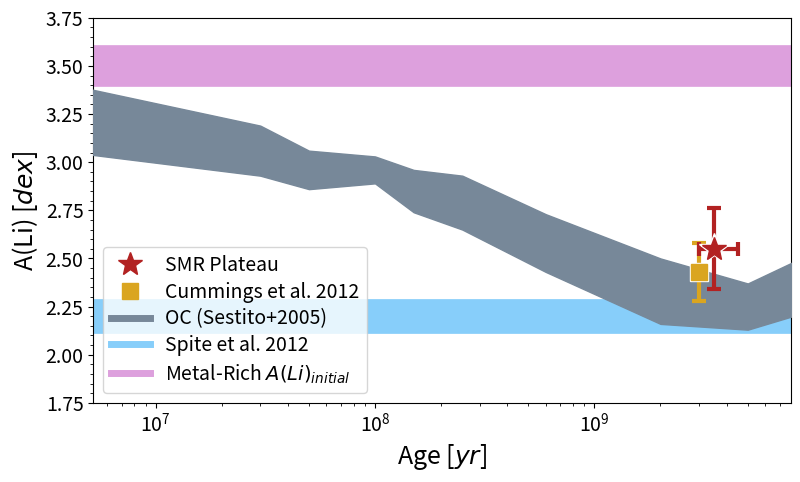

Reproduce this figure in Python. (Note: this script raises an exception after producing the figure.)
"""the noao 17 plot except shaded to highlight SMR stars and NGC 6253"""

__author__ = 'donald'
import numpy as np
import matplotlib.pyplot as plt
import pandas as pd
import matplotlib.patches as patches
import math
import matplotlib
import pylab
print(matplotlib.__version__)

matplotlib.rc('xtick', labelsize=14)
matplotlib.rc('ytick', labelsize=14)

sestito_ages = [0.005*10**9, 0.03*10**9, 0.05*10**9, 0.1*10**9, 0.15*10**9, 0.25*10**9, 0.6*10**9, 2*10**9, 5*10**9,
                8*10**9]
sestito_abunds = [3.21, 3.06, 2.96, 2.96, 2.85, 2.79, 2.58, 2.33, 2.25, 2.34]
sestito_unc = [0.17, 0.13, 0.10, 0.07, 0.11, 0.14, 0.15, 0.17, 0.12, 0.14]

randich_ages = [5*10**9]
randich_abunds = [2.47]
randich_unc = [0.16]

cummings_ages = [3.0*10**9]
cummings_abunds = [2.43]
cummings_unc = [0.15]

cummings17_ages = [0.625*10**9, 0.650*10**9]
cummings17_abunds = [2.91, 2.72]
cummings17_unc = [0.09, 0.28]

fig, splot = plt.subplots(figsize=(9,5))
splot.grid(False)

richline2, = splot.plot([0.001*10**4,5*10**10],[3.5, 3.5],color='Plum', linestyle='-',linewidth=5,zorder=1, label='Metal-Rich $A(Li)_{initial}$')
richline, = splot.plot([0.001*10**4,5*10**10],[3.5, 3.5],color='Plum', linestyle='-',linewidth=30,zorder=1)

spiteline2, = splot.plot([0.001*10**4,5*10**10],[2.2,2.2],color='LightSkyBlue',linewidth=5,zorder=1, label='Spite et al. 2012')
spiteline, = splot.plot([0.001*10**4,5*10**10],[2.2,2.2],color='LightSkyBlue',linewidth=25,zorder=1)

"""
splot.errorbar(sestito_ages, sestito_abunds, yerr=sestito_unc, linestyle='None', elinewidth=3, capthick=3, capsize=5, color='FireBrick', zorder=2)
sestito_plt, = splot.semilogx(sestito_ages, sestito_abunds, markersize=11, color='FireBrick', marker='o', markeredgecolor='FireBrick', linewidth=0, label='Sestito & Randich 2005',zorder=3)

splot.errorbar(randich_ages, randich_abunds, yerr=randich_unc,linestyle='None', elinewidth=3, capthick=3, capsize=5, color='RoyalBlue', zorder=4)
randich_plt, = splot.semilogx(randich_ages, randich_abunds, markersize=11, color='RoyalBlue', markeredgecolor='RoyalBlue', marker='^', linewidth=0, label='Randich et al. 2009', zorder=5)
"""
splot.errorbar(cummings_ages, cummings_abunds, yerr=cummings_unc,linestyle='None', elinewidth=3, capthick=3, capsize=5, color='GoldenRod', zorder=5)
cummings_plt, = splot.semilogx(cummings_ages, cummings_abunds, markersize=11, color='GoldenRod', markeredgecolor='GoldenRod', marker='s', linewidth=0, label='Cummings et al. 2012', zorder=7)
cummings_plt2, = splot.semilogx(cummings_ages, cummings_abunds, markersize=13, color='White', markeredgecolor='White', marker='s', linewidth=0, label='Cummings et al. 2012', zorder=6)


"""
splot.errorbar(cummings17_ages[0], cummings17_abunds[0], yerr=cummings17_unc[0],linestyle='None', elinewidth=3, capthick=3, capsize=5, color='DarkSlateGray', zorder=8)
cummings17_plt2, = splot.semilogx(cummings17_ages[0], cummings17_abunds[0], markersize=11, color='DarkSlateGray', markeredgecolor='DarkSlateGray', marker='D', linewidth=0, label='Cummings et al. 2017', zorder=9)
"""
#splot.errorbar(cummings17_ages[1], cummings17_abunds[1], yerr=cummings17_unc[1],linestyle='None', elinewidth=5, capthick=5, capsize=7, color='White', zorder=10)
#cummings17_plt3, = splot.semilogx(cummings17_ages[1], cummings17_abunds[1], markersize=13, color='White', markeredgecolor='White', marker='D', linewidth=0,zorder=11)

#splot.errorbar(cummings17_ages[1], cummings17_abunds[1], yerr=cummings17_unc[1],linestyle='None', elinewidth=3, capthick=3, capsize=5, color='DarkSlateGray', zorder=12)
#cummings17_plt, = splot.semilogx(cummings17_ages[1], cummings17_abunds[1], markersize=11, color='DarkSlateGray', markeredgecolor='DarkSlateGray', marker='D', linewidth=0, zorder=13)

oc_line, = splot.plot([-20, -18], [-10, 10], color='LightSlateGray', linewidth=5, zorder=1, label='OC (Sestito+2005)')

# plot a band traced by the points
all_ages = sestito_ages #+ randich_ages + cummings_ages + cummings17_ages
all_abunds = sestito_abunds #+ randich_abunds + cummings_abunds + cummings17_abunds
all_lowunc = list([sestito_abunds[i] - sestito_unc[i] for i in range(len(sestito_abunds))])
all_upunc = list([sestito_abunds[i]+sestito_unc[i] for i in range(len(sestito_abunds))])


smr_err = np.zeros((2, 1))
smr_err[0, 0] = 0.5*10**9
smr_err[1, 0] = 1.0*10**9
# plot the SMR point
splot.errorbar(3.5*10**9, 2.55, xerr=smr_err, yerr=0.21, linestyle='None', elinewidth=3, capthick=3, capsize=5, color='FireBrick', zorder=7)
smr_plot, = splot.semilogx(3.5*10**9, 2.55, markersize=18, color='FireBrick', markeredgecolor='FireBrick', marker='*', linewidth=0, label='SMR Plateau', zorder=9)
smr_plot2, = splot.semilogx(3.5*10**9, 2.55, markersize=23, color='White', markeredgecolor='White', marker='*', linewidth=0, label='SMR Plateau', zorder=8)

#splot.plot(all_ages, all_abunds, linewidth=3.5, c='FireBrick')
splot.fill_between(all_ages, all_lowunc, all_upunc, color='LightSlateGray', zorder=3)


splot.set_xlim(5.2*10**6,7.85*10**9)
splot.set_ylim(1.75,3.75)
splot.set_xlabel(r'Age [$yr$]', fontsize=18)
splot.set_ylabel(r'A(Li) [$dex$]', fontsize=18)

splot.legend(handles=[smr_plot, cummings_plt, oc_line, spiteline2, richline2],
             loc=3, prop={'size':14},labelspacing=0.3)

plt.minorticks_on()
plt.savefig('/home/<user>/Desktop/PYTHON/misc_data/dlb17_noao_smr', format='pdf',bbox_inches='tight')


plt.show()